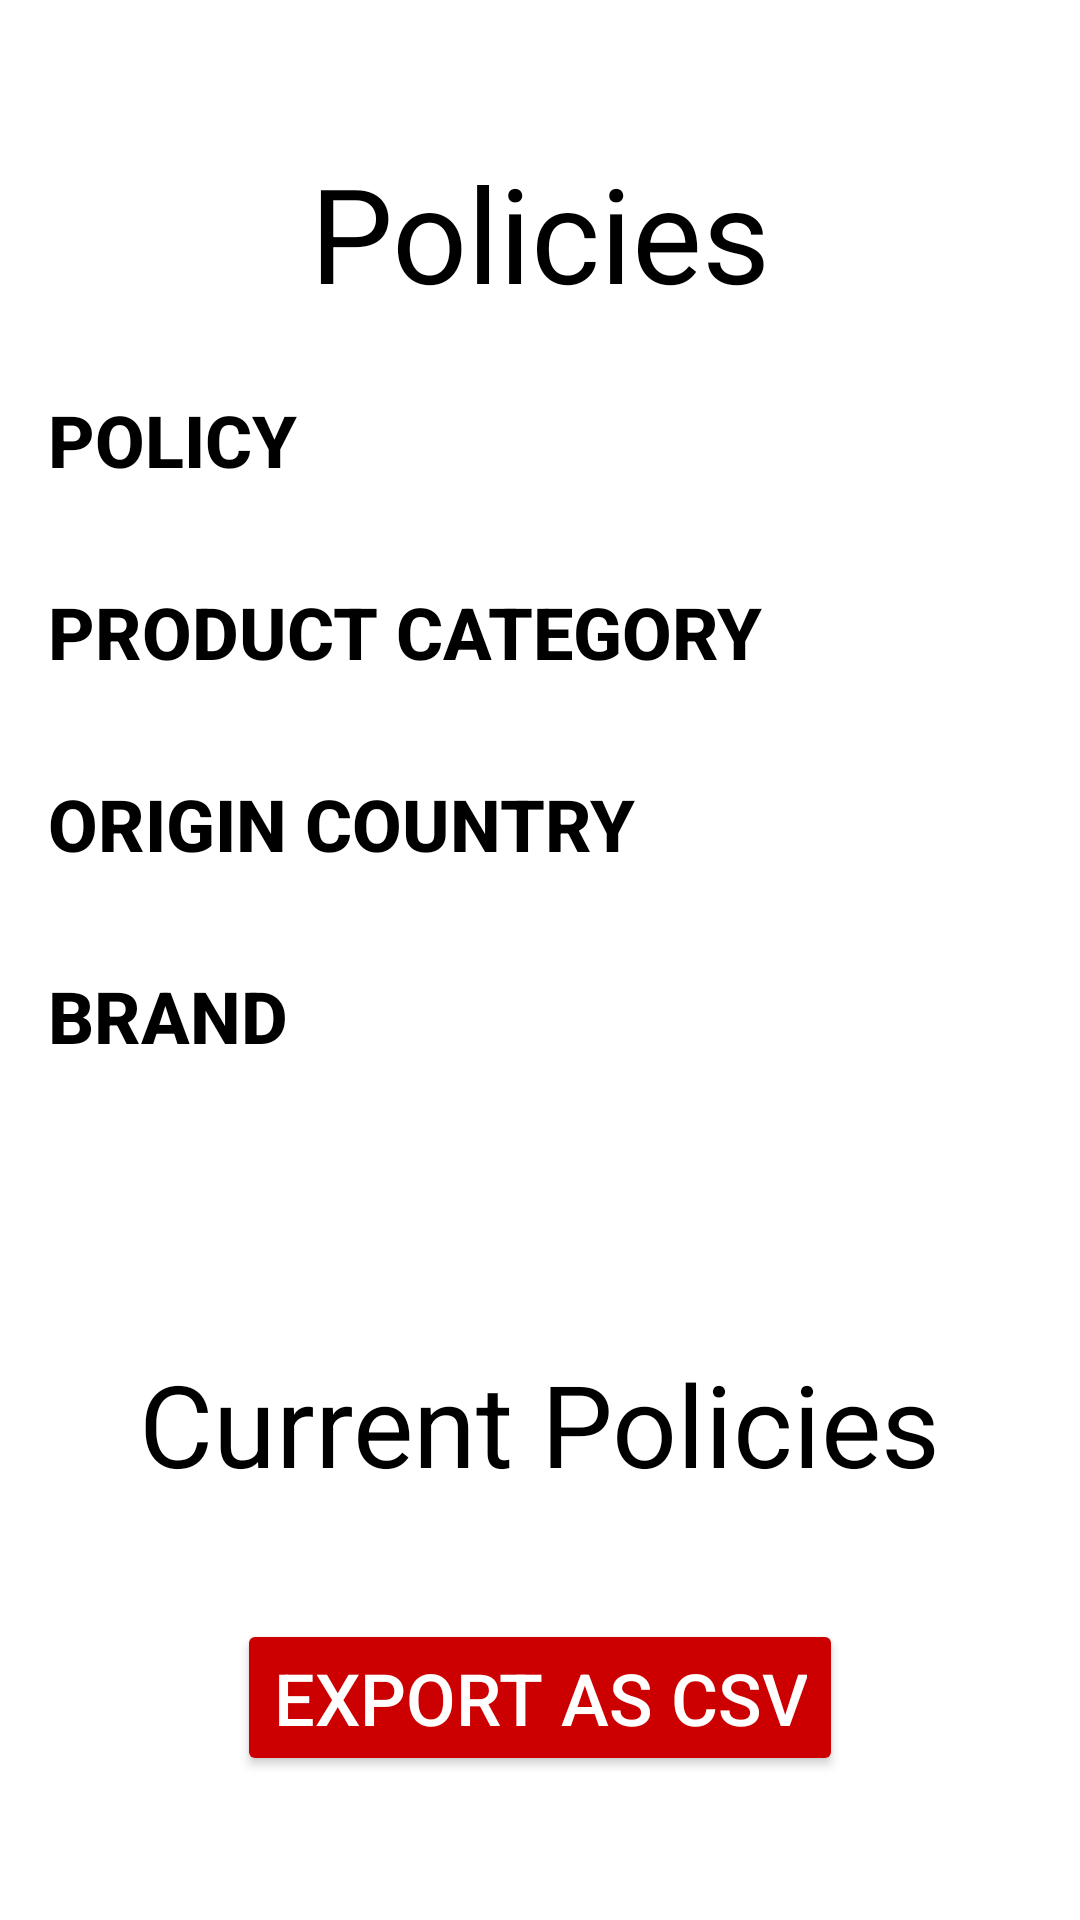

The Android layout XML behind this screen, and the referenced resources:
<!-- AndroidManifest.xml: application theme Theme.Calculator_Jildiz -->
<!-- res/layout/activity_second.xml -->
<?xml version="1.0" encoding="utf-8"?>
<androidx.constraintlayout.widget.ConstraintLayout xmlns:android="http://schemas.android.com/apk/res/android"
    xmlns:app="http://schemas.android.com/apk/res-auto"
    xmlns:tools="http://schemas.android.com/tools"
    android:layout_width="match_parent"
    android:layout_height="match_parent"
    tools:context=".SecondActivity">

    <TextView
        android:id="@+id/policies"
        android:layout_width="wrap_content"
        android:layout_height="wrap_content"
        android:layout_marginTop="48dp"
        android:layout_marginBottom="48dp"
        android:text="Policies"
        android:textColor="@color/black"
        android:textSize="44sp"

        app:layout_constraintEnd_toEndOf="parent"
        app:layout_constraintStart_toStartOf="parent"
        app:layout_constraintTop_toTopOf="parent" />

    <TextView
        android:id="@+id/tv2"
        android:layout_width="wrap_content"
        android:layout_height="wrap_content"
        android:layout_marginTop="48dp"
        android:layout_marginBottom="40dp"
        android:text="Current Policies"
        android:textColor="@color/black"
        android:textSize="38sp"

        app:layout_constraintBottom_toTopOf="@id/btn_red"
        app:layout_constraintEnd_toEndOf="parent"
        app:layout_constraintStart_toStartOf="parent" />

    <Button
        android:id="@+id/btn_red"
        android:layout_width="wrap_content"
        android:layout_height="wrap_content"
        android:layout_marginTop="48dp"
        android:layout_marginBottom="48dp"
        android:backgroundTint="@color/red"
        android:text="Export as CSV"
        android:textColor="@color/white"
        android:textSize="24sp"
        app:layout_constraintBottom_toBottomOf="parent"
        app:layout_constraintEnd_toEndOf="parent"
        app:layout_constraintStart_toStartOf="parent" />

    <Button
        android:id="@+id/btn_text_1"
        android:layout_width="match_parent"
        android:layout_height="wrap_content"
        android:layout_margin="16dp"
        android:background="@drawable/edit_text"
        android:drawableEnd="@drawable/ic_arrow_right"
        android:text="Policy"
        android:textAlignment="textStart"
        android:textColor="@color/black"
        android:textSize="24sp"
        android:textStyle="bold"
        app:layout_constraintTop_toBottomOf="@id/policies" />

    <Button
        android:id="@+id/btn_text"
        android:layout_width="match_parent"
        android:layout_height="wrap_content"
        android:layout_margin="16dp"
        android:background="@drawable/edit_text"
        android:drawableEnd="@drawable/ic_arrow_right"
        android:drawableTint="@color/black"
        android:text="Product Category"
        android:textAlignment="textStart"
        android:textColor="@color/black"
        android:textSize="24sp"
        android:textStyle="bold"
        app:layout_constraintTop_toBottomOf="@id/btn_text_1" />

    <Button
        android:id="@+id/btn_text_2"
        android:layout_width="match_parent"
        android:layout_height="wrap_content"
        android:layout_margin="16dp"
        android:background="@drawable/edit_text"
        android:drawableEnd="@drawable/ic_arrow_right"
        android:drawableTint="@color/black"
        android:text="Origin Country"
        android:textAlignment="textStart"
        android:textColor="@color/black"
        android:textSize="24sp"
        android:textStyle="bold"
        app:layout_constraintTop_toBottomOf="@id/btn_text" />

    <Button
        android:id="@+id/btn_text_3"
        android:layout_width="match_parent"
        android:layout_height="wrap_content"
        android:layout_margin="16dp"
        android:background="@drawable/edit_text"
        android:drawableEnd="@drawable/ic_arrow_right"
        android:drawableTint="@color/black"
        android:text="Brand"
        android:textAlignment="textStart"
        android:textColor="@color/black"
        android:textSize="24sp"
        android:textStyle="bold"
        app:layout_constraintTop_toBottomOf="@id/btn_text_2" />

</androidx.constraintlayout.widget.ConstraintLayout>
<!-- resources referenced by this layout -->
<resources>
  <color name="black">#FF000000</color>
  <color name="red">#CC0000</color>
  <color name="white">#FFFFFFFF</color>
  <style name="Theme.Calculator_Jildiz" parent="Theme.MaterialComponents.DayNight.NoActionBar">
          
          <item name="colorPrimary">@color/purple_500</item>
          <item name="colorPrimaryVariant">@color/purple_700</item>
          <item name="colorOnPrimary">@color/white</item>
          
          <item name="colorSecondary">@color/teal_200</item>
          <item name="colorSecondaryVariant">@color/teal_700</item>
          <item name="colorOnSecondary">@color/black</item>
          
          <item name="android:statusBarColor">?attr/colorPrimaryVariant</item>
          
      </style>
  <color name="purple_500">#FF6200EE</color>
  <color name="purple_700">#FF3700B3</color>
  <color name="teal_200">#FF03DAC5</color>
  <color name="teal_700">#FF018786</color>
</resources>
